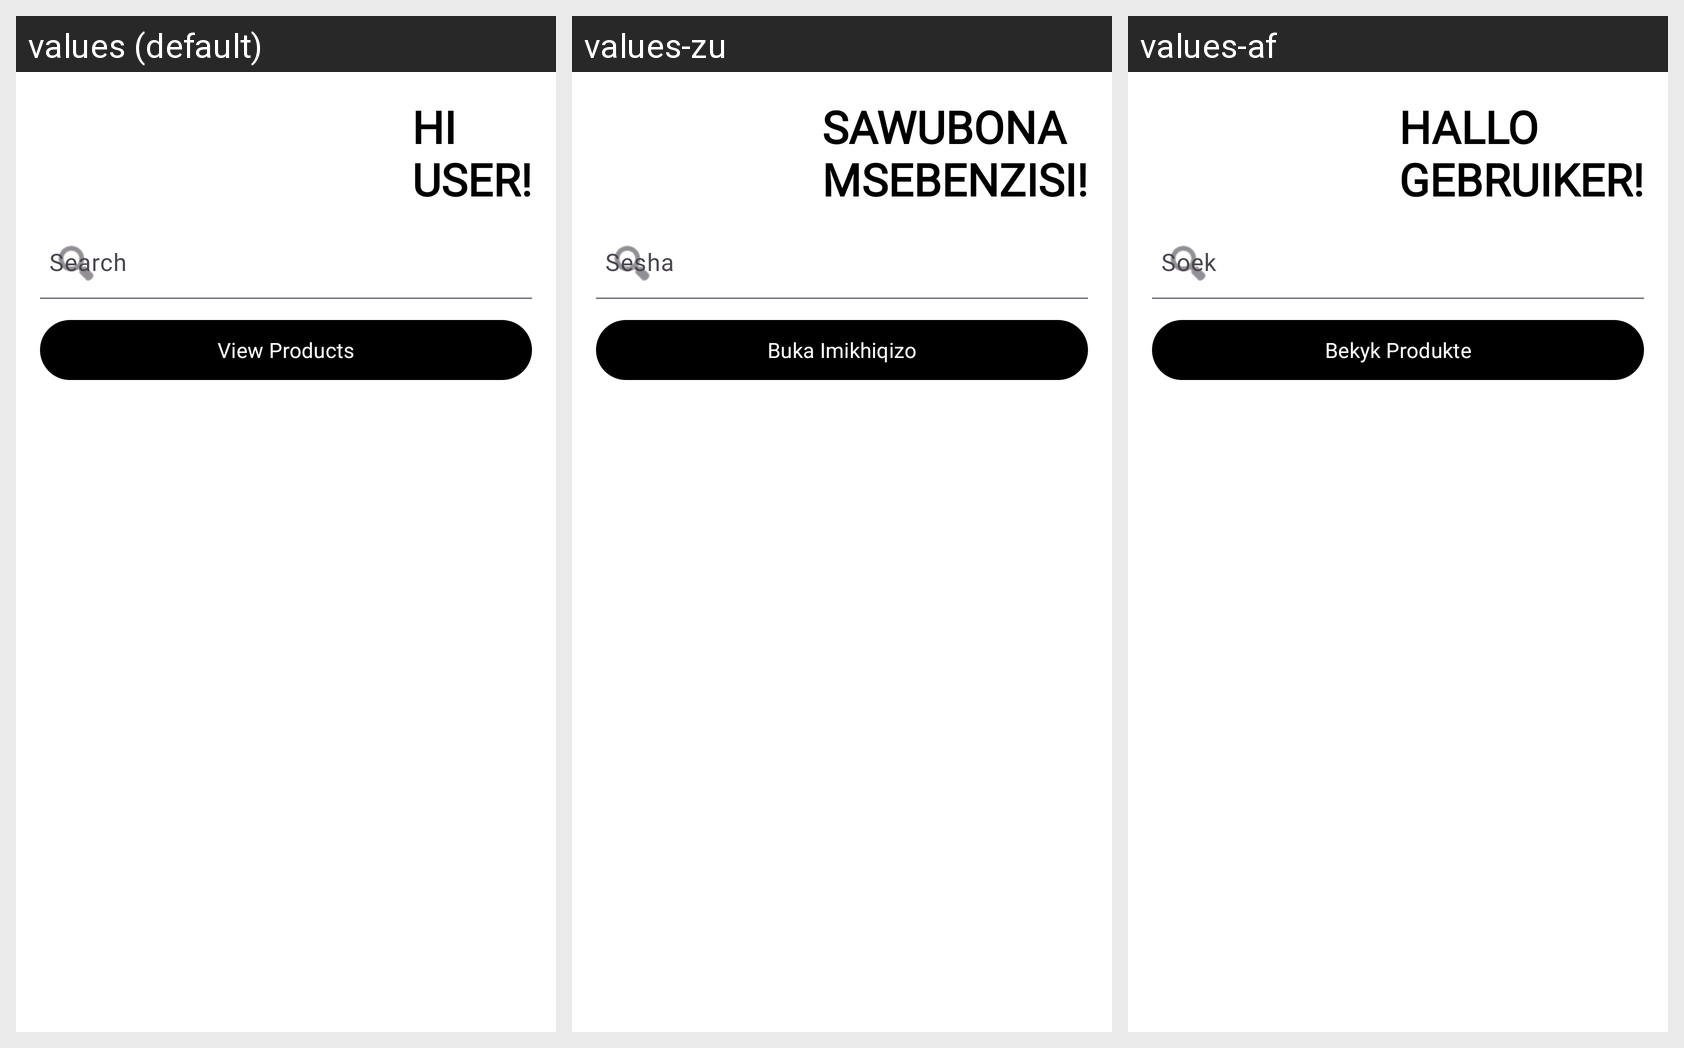

Translations of the strings shown on this Android screen, per locale in the grid:
Android screen res/layout/fragment_home.xml rendered under 3 locales, left to right: values (default), values-zu, values-af. Device: Nexus 5 (rendered at 1080×1920; each locale shown at half size, 540×960, under a caption strip naming it); theme Theme.TheComfyCoApp.
Strings drawn on this screen, with the default value and each locale's value (text and hints the layout hard-codes, and strings that could not be matched under every locale, appear in the picture but are not listed):

home_hi_user
  values: HI
      USER!
  values-zu: SAWUBONA
      MSEBENZISI!
  values-af: HALLO
      GEBRUIKER!

home_view_products
  values: View Products
  values-zu: Buka Imikhiqizo
  values-af: Bekyk Produkte
